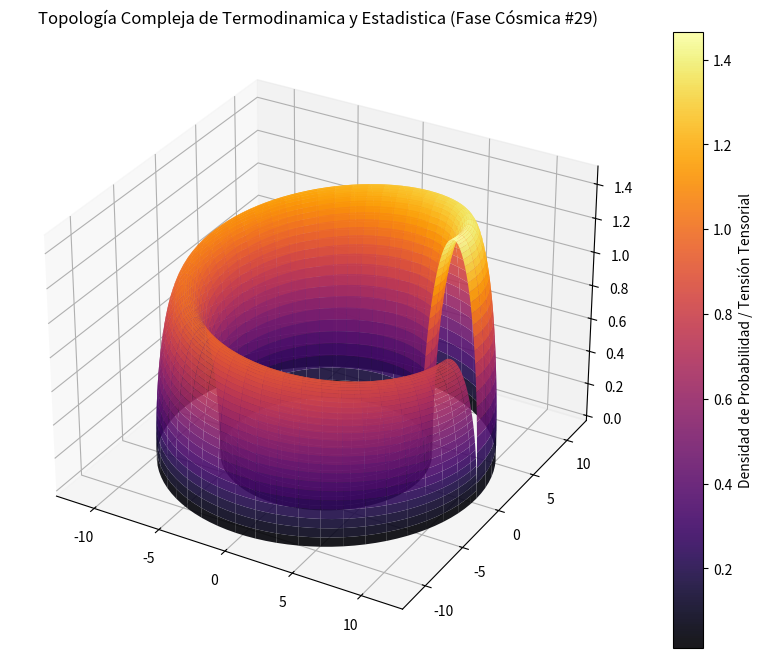

The matplotlib source for this figure:
%matplotlib inline
# Simulación Cósmica: Termodinamica y Estadistica - Variante 29
import numpy as np
import matplotlib.pyplot as plt
from mpl_toolkits.mplot3d import Axes3D

# Parámetros Físicos Cuánticos/Relativistas
alpha = 9.187
beta = 2.125
gamma = 1.475

u = np.linspace(0, 2 * np.pi, 100)
v = np.linspace(0, np.pi, 100)
U, V = np.meshgrid(u, v)

# Topología Espacio-Temporal Avanzada (Fase Cósmica)
X = (alpha + beta * np.cos(V)) * np.cos(U)
Y = (alpha + beta * np.cos(V)) * np.sin(U)
Z = gamma * np.sin(V) * np.exp(-U/10)

fig = plt.figure(figsize=(12, 8))
ax = fig.add_subplot(111, projection='3d')
surf = ax.plot_surface(X, Y, Z, cmap='inferno', edgecolor='none', alpha=0.9)

fig.colorbar(surf, ax=ax, label='Densidad de Probabilidad / Tensión Tensorial')
plt.title(r'Topología Compleja de Termodinamica y Estadistica (Fase Cósmica #29)')
plt.show()
